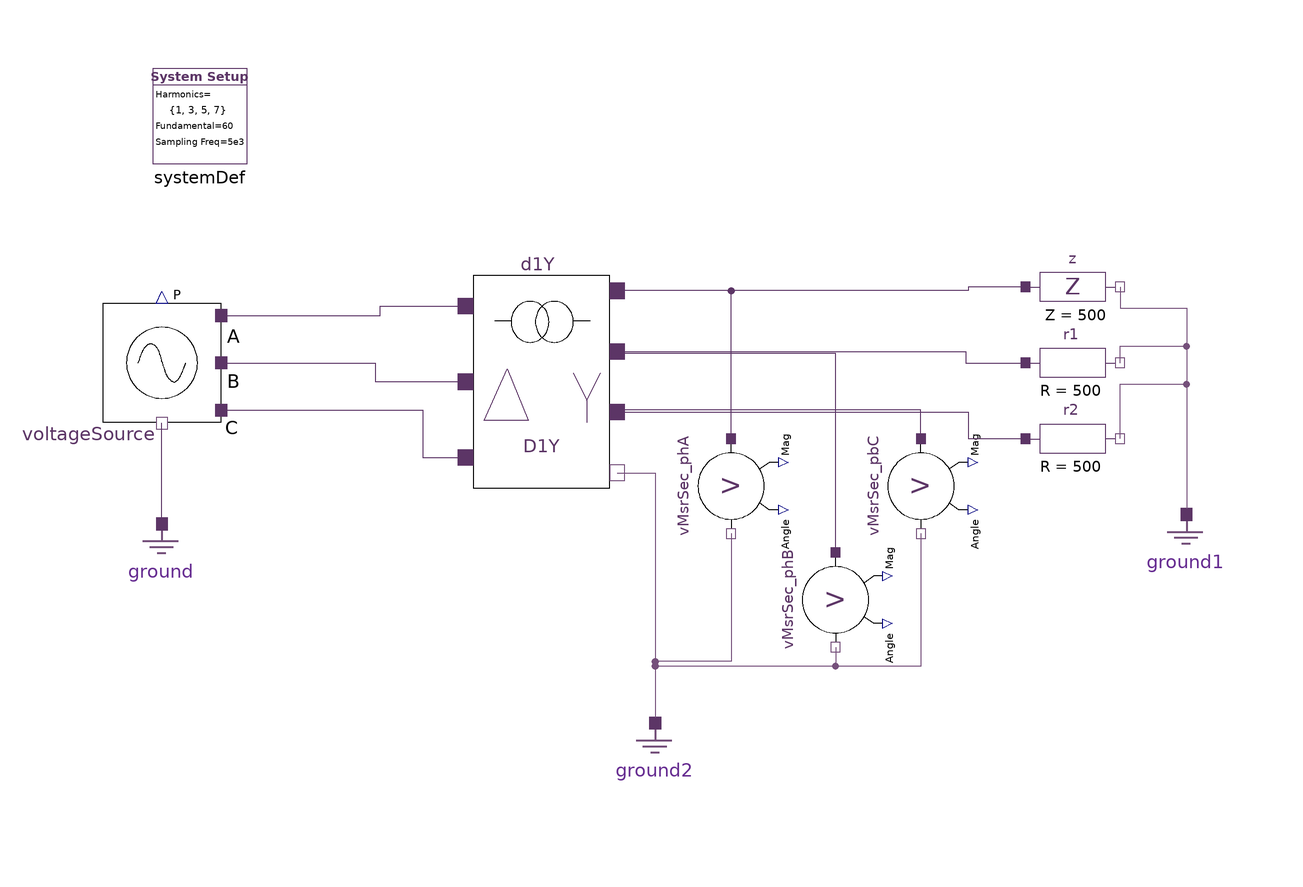

This picture is the connection diagram that the Modelica source below describes through its graphical annotations.

model Multiphase_Transformer
  import Modelica.ComplexMath.j;
  inner HPF.SystemDef systemDef(hrms = {1, 3, 5, 7}) annotation (
    Placement(visible = true, transformation(origin = {-90, 70}, extent = {{-10, -10}, {10, 10}}, rotation = 0)));
  HPF.SinglePhase.Components.Ground ground annotation (
    Placement(visible = true, transformation(extent = {{-108, -36}, {-88, -16}}, rotation = 0)));
  HPF.SinglePhase.Components.Ground ground1 annotation (
    Placement(visible = true, transformation(extent = {{108, -34}, {128, -14}}, rotation = 0)));
  HPF.SinglePhase.Components.Resistor r1(r = 500) annotation (
    Placement(visible = true, transformation(origin = {94, 18}, extent = {{-10, -10}, {10, 10}}, rotation = 0)));
  HPF.SinglePhase.Components.Resistor r2(r = 500) annotation (
    Placement(visible = true, transformation(origin = {94, 2}, extent = {{-10, -10}, {10, 10}}, rotation = 0)));
  HPF.SinglePhase.Components.Impedance z(z = 500) annotation (
    Placement(visible = true, transformation(origin = {94, 34}, extent = {{-10, -10}, {10, 10}}, rotation = 0)));
  HPF.Sources.ThreePhase.VoltageSource voltageSource(vArg_phA = {0.52192, 6.1952, 3.641, 8.2279}, vArg_phB = {4.7065, 3.5627, 4.2216, 5.9383}, vArg_phC = {2.6138, 1.127, 6.9575, 3.4123}, vMag_phA = {282.8166, 0.45117, 0.39336, 0.76549}, vMag_phB = {282.9682, 0.65765, 0.17303, 1.3199}, vMag_phC = {281.8661, 0.35229, 0.54619, 0.99899}) annotation (
    Placement(visible = true, transformation(origin = {-98, 18}, extent = {{-10, -10}, {10, 10}}, rotation = 0)));
  HPF.SinglePhase.Components.Ground ground2 annotation (
    Placement(visible = true, transformation(extent = {{-4, -78}, {16, -58}}, rotation = 0)));
  Transformers.ThreePhase.Symmetric.D1Y d1Y(    Rc = 1e10, Rp = 1e-5, Rs = 1e-5, VPrimRated = 480, VSecRated = 208, Xm = 1e10, Xp = 1e-5, Xs = 1e-5)                                  annotation (
    Placement(visible = true, transformation(origin = {-18, 14}, extent = {{-16, -16}, {16, 16}}, rotation = 0)));
  HPF.Sensors.VoltageSensor vMsrSec_phA annotation (
    Placement(visible = true, transformation(origin = {22, -8}, extent = {{-10, -10}, {10, 10}}, rotation = -90)));
  HPF.Sensors.VoltageSensor vMsrSec_phB annotation (
    Placement(visible = true, transformation(origin = {44, -32}, extent = {{-10, -10}, {10, 10}}, rotation = -90)));
  HPF.Sensors.VoltageSensor vMsrSec_pbC annotation (
    Placement(visible = true, transformation(origin = {62, -8}, extent = {{-10, -10}, {10, 10}}, rotation = -90)));
equation
  connect(r2.pin_n, ground1.pin) annotation (
    Line(points={{104,2},{104,13.5},{118,13.5},{118,-12.75}},       color = {117, 80, 123}));
  connect(r1.pin_n, ground1.pin) annotation (
    Line(points={{104,18},{104,21.5},{118,21.5},{118,-12.75}},       color = {117, 80, 123}));
  connect(z.pin_n, ground1.pin) annotation (
    Line(points={{104,34},{104,29.5},{118,29.5},{118,-12.75}},       color = {117, 80, 123}));
  connect(ground.pin, voltageSource.pinN) annotation (
    Line(points={{-98,-14.75},{-98,5.25}},      color = {92, 53, 102}));
  connect(z.pin_p, d1Y.pinSec_A) annotation (Line(points={{84,34},{72,34},{72,
          33.2},{-2,33.2}}, color={92,53,102}));
  connect(d1Y.pinSec_N, ground2.pin) annotation (Line(points={{-2,-5.2},{6,-5.2},
          {6,-56.75}}, color={117,80,123}));
  connect(d1Y.pinSec_C, r2.pin_p) annotation (Line(points={{-2,7.6},{72,7.6},{
          72,2},{84,2}}, color={92,53,102}));
  connect(d1Y.pinSec_B, r1.pin_p) annotation (Line(points={{-2,20.4},{71.5,20.4},
          {71.5,18},{84,18}}, color={92,53,102}));
  connect(voltageSource.pinP_phC, d1Y.pinPrim_C) annotation (Line(points={{
          -85.5,8},{-43,8},{-43,-2},{-34,-2}}, color={92,53,102}));
  connect(voltageSource.pinP_phA, d1Y.pinPrim_A) annotation (Line(points={{
          -85.5,28},{-52,28},{-52,30},{-34,30}}, color={92,53,102}));
  connect(voltageSource.pinP_phB, d1Y.pinPrim_B) annotation (Line(points={{
          -85.5,18},{-53,18},{-53,14},{-34,14}}, color={92,53,102}));
  connect(vMsrSec_phA.pin_n, ground2.pin) annotation (
    Line(points={{22,-18},{22,-45},{6,-45},{6,-56.75}},       color = {117, 80, 123}));
  connect(vMsrSec_phA.pin_p, d1Y.pinSec_A)
    annotation (Line(points={{22,2},{22,33.2},{-2,33.2}}, color={92,53,102}));
  connect(vMsrSec_phB.pin_n, ground2.pin) annotation (
    Line(points={{44,-42},{44,-46},{6,-46},{6,-56.75}},       color = {117, 80, 123}));
  connect(vMsrSec_pbC.pin_n, ground2.pin) annotation (
    Line(points={{62,-18},{62,-18},{62,-46},{6,-46},{6,-56.75},{6,-56.75}},        color = {117, 80, 123}));
  connect(vMsrSec_phB.pin_p, d1Y.pinSec_B) annotation (Line(points={{44,-22},{
          44,-22},{44,20},{-2,20},{-2,20.4}}, color={92,53,102}));
  connect(vMsrSec_pbC.pin_p, d1Y.pinSec_C) annotation (Line(points={{62,2},{62,
          2},{62,8},{-2,8},{-2,7.6}}, color={92,53,102}));
  annotation (
    Icon(coordinateSystem(grid = {0, 0}, extent = {{-120, -100}, {120, 100}})),
    Diagram(coordinateSystem(extent = {{-120, -100}, {120, 100}}, grid = {0, 0}, initialScale = 0.1)),
    experiment(StartTime = 0, StopTime = 1, Tolerance = 1e-06, Interval = 0.002),
    __OpenModelica_commandLineOptions = "--matchingAlgorithm=PFPlusExt --indexReductionMethod=dynamicStateSelection -d=initialization,NLSanalyticJacobian,newInst -d=initialization ",
    __OpenModelica_simulationFlags(lv = "LOG_STATS", outputFormat = "mat", s = "dassl", ls = "totalpivot", nls = "newton"));
end Multiphase_Transformer;